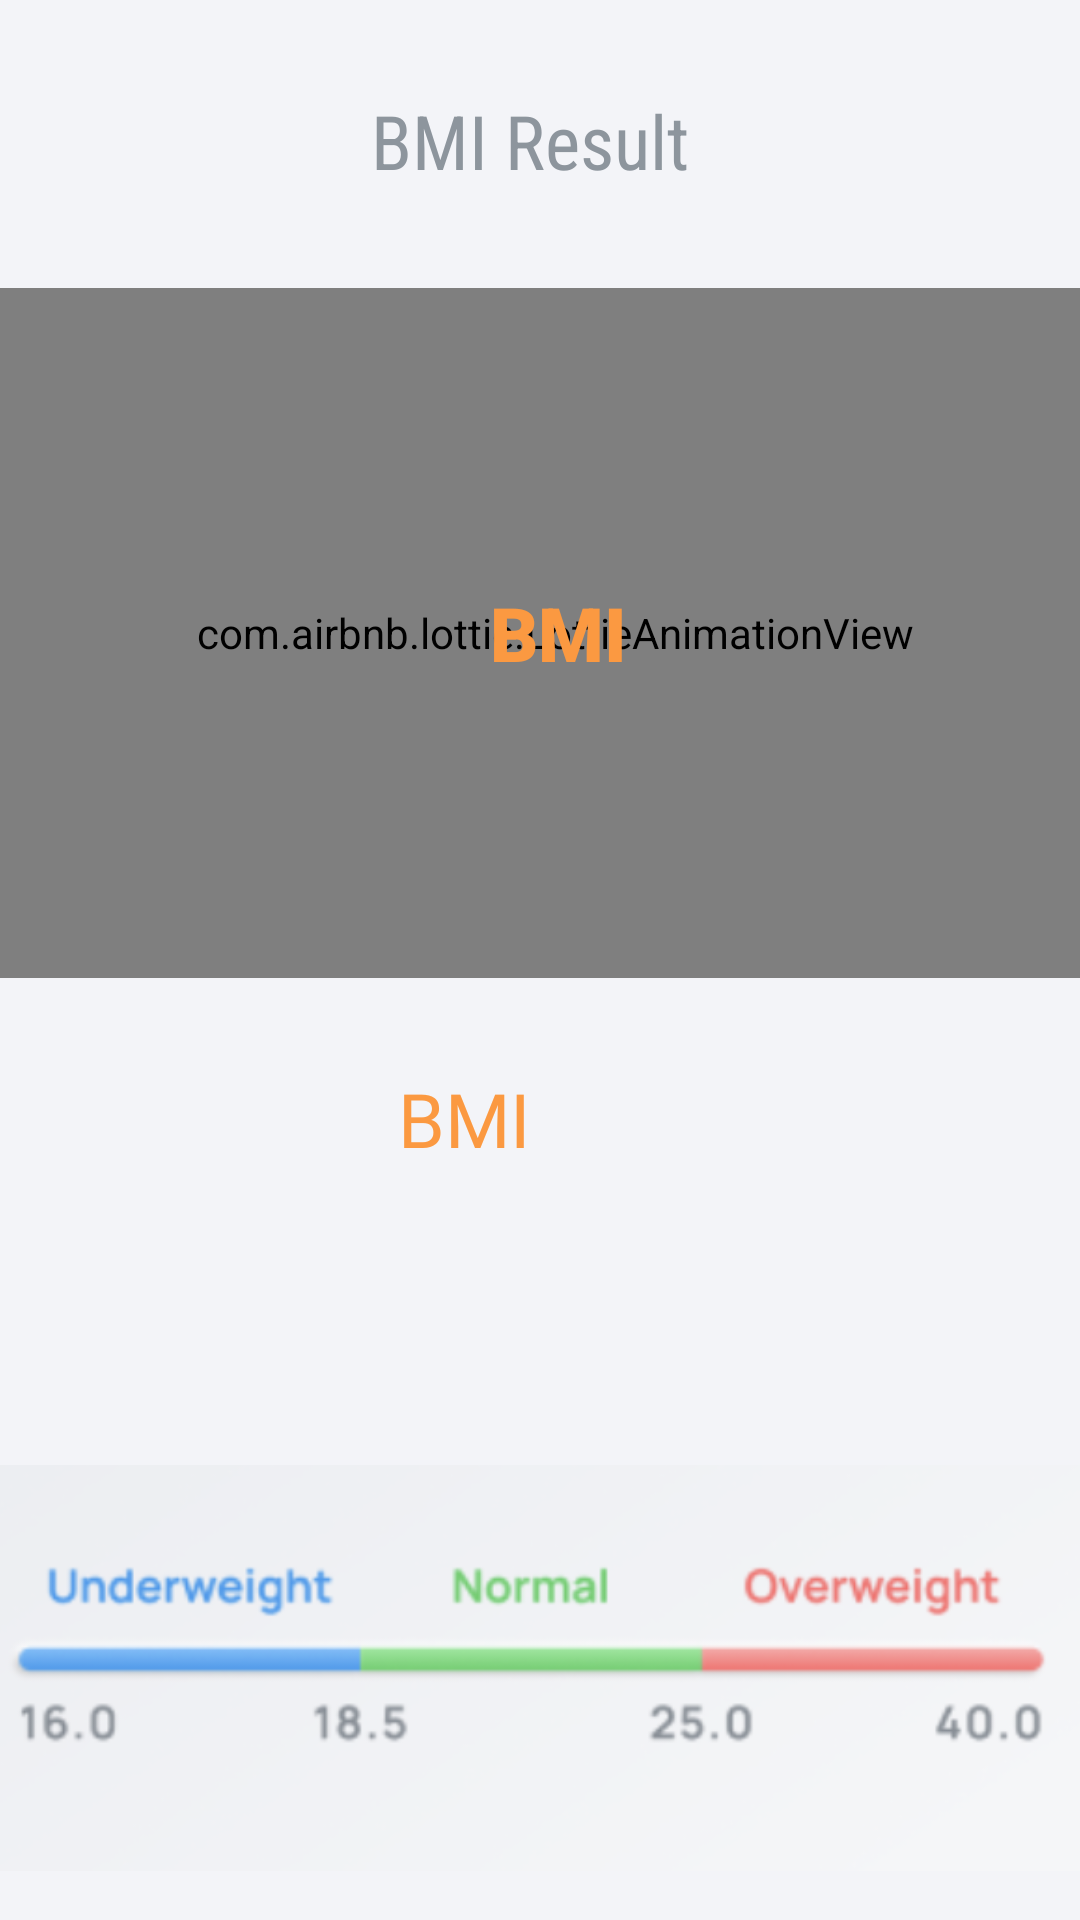

Here is an Android app screen rendered from its layout file. Give the layout XML and the strings, colors and styles it references.
<!-- AndroidManifest.xml: application theme Theme.BMICalculator -->
<!-- res/layout/resultbmi.xml -->
<?xml version="1.0" encoding="utf-8"?>
<androidx.constraintlayout.widget.ConstraintLayout xmlns:android="http://schemas.android.com/apk/res/android"
    xmlns:app="http://schemas.android.com/apk/res-auto"
    xmlns:tools="http://schemas.android.com/tools"
    android:layout_width="match_parent"
    android:layout_height="match_parent"
    android:background="#F3F4F8">

    <com.airbnb.lottie.LottieAnimationView
        android:id="@+id/lottieAnimationView"
        android:layout_width="406dp"
        android:layout_height="230dp"
        android:layout_marginTop="96dp"
        app:layout_constraintEnd_toEndOf="parent"
        app:layout_constraintHorizontal_bias="0.4"
        app:layout_constraintStart_toStartOf="parent"
        app:layout_constraintTop_toTopOf="parent"
        app:lottie_autoPlay="true"
        app:lottie_loop="true"
        app:lottie_rawRes="@raw/chartresult" />

    <TextView
        android:id="@+id/resutlsbmi"
        android:layout_width="103dp"
        android:layout_height="65dp"
        android:fontFamily="sans-serif-black"
        android:paddingLeft="30dp"
        android:paddingTop="15dp"
        android:paddingRight="10dp"
        android:paddingBottom="10dp"
        android:text="BMI"
        android:textColor="#fb9941"
        android:textSize="25sp"
        app:layout_constraintBottom_toBottomOf="@+id/lottieAnimationView"
        app:layout_constraintEnd_toEndOf="@+id/lottieAnimationView"
        app:layout_constraintHorizontal_bias="0.501"
        app:layout_constraintStart_toStartOf="@+id/lottieAnimationView"
        app:layout_constraintTop_toTopOf="@+id/lottieAnimationView"
        app:layout_constraintVertical_bias="0.503" />

    <TextView
        android:id="@+id/textView3"
        android:layout_width="197dp"
        android:layout_height="56dp"
        android:fontFamily="sans-serif-condensed"
        android:paddingLeft="42dp"
        android:paddingTop="10dp"
        android:text="BMI Result"
        android:textColor="#8d959d"
        android:textSize="25sp"
        app:layout_constraintBottom_toTopOf="@+id/lottieAnimationView"
        app:layout_constraintEnd_toEndOf="parent"
        app:layout_constraintStart_toStartOf="parent"
        app:layout_constraintTop_toTopOf="parent" />

    <TextView
        android:id="@+id/textbmiresult"
        android:layout_width="295dp"
        android:layout_height="137dp"
        android:fontFamily="@font/allan"
        android:paddingLeft="100dp"
        android:paddingTop="30dp"
        android:paddingRight="40dp"
        android:text="BMI"
        android:textColor="#fb9941"
        android:textSize="25sp"
        app:layout_constraintEnd_toEndOf="parent"
        app:layout_constraintStart_toStartOf="parent"
        app:layout_constraintTop_toBottomOf="@+id/lottieAnimationView" />

    <ImageView
        android:id="@+id/imageView3"
        android:layout_width="378dp"
        android:layout_height="186dp"
        app:layout_constraintEnd_toEndOf="parent"
        app:layout_constraintHorizontal_bias="0.484"
        app:layout_constraintStart_toStartOf="parent"
        app:layout_constraintTop_toBottomOf="@+id/textbmiresult"
        app:srcCompat="@drawable/chitietbmi" />

    <com.airbnb.lottie.LottieAnimationView
        android:id="@+id/back"
        android:layout_width="66dp"
        android:layout_height="50dp"
        app:lottie_rawRes="@raw/back"
        app:lottie_autoPlay="true"
        app:lottie_loop="true"
        app:layout_constraintBottom_toBottomOf="parent"
        app:layout_constraintEnd_toEndOf="parent"
        app:layout_constraintStart_toStartOf="parent"
        app:layout_constraintTop_toBottomOf="@+id/imageView3" />

</androidx.constraintlayout.widget.ConstraintLayout>
<!-- resources referenced by this layout -->
<resources>
  <!-- drawable chitietbmi: png bitmap (drawable-v24, 53617 bytes) -->
  <style name="Theme.BMICalculator" parent="Theme.AppCompat.DayNight.NoActionBar">
          
          <item name="colorPrimary">@color/purple_500</item>
          <item name="colorPrimaryVariant">#F2F3F6</item>
          <item name="colorOnPrimary">#F2F3F6</item>
          
          <item name="colorSecondary">@color/teal_200</item>
          <item name="colorSecondaryVariant">@color/teal_700</item>
          <item name="colorOnSecondary">@color/black</item>
          
          <item name="android:statusBarColor" tools:targetApi="l">?attr/colorPrimaryVariant</item>
          
      </style>
  <!-- not gathered from this repository: default colours our renderer supplied (Android Studio template values) -->
  <color name="purple_500">#FF6200EE</color>
  <color name="teal_200">#FF03DAC5</color>
  <color name="teal_700">#FF018786</color>
  <color name="black">#FF000000</color>
</resources>
